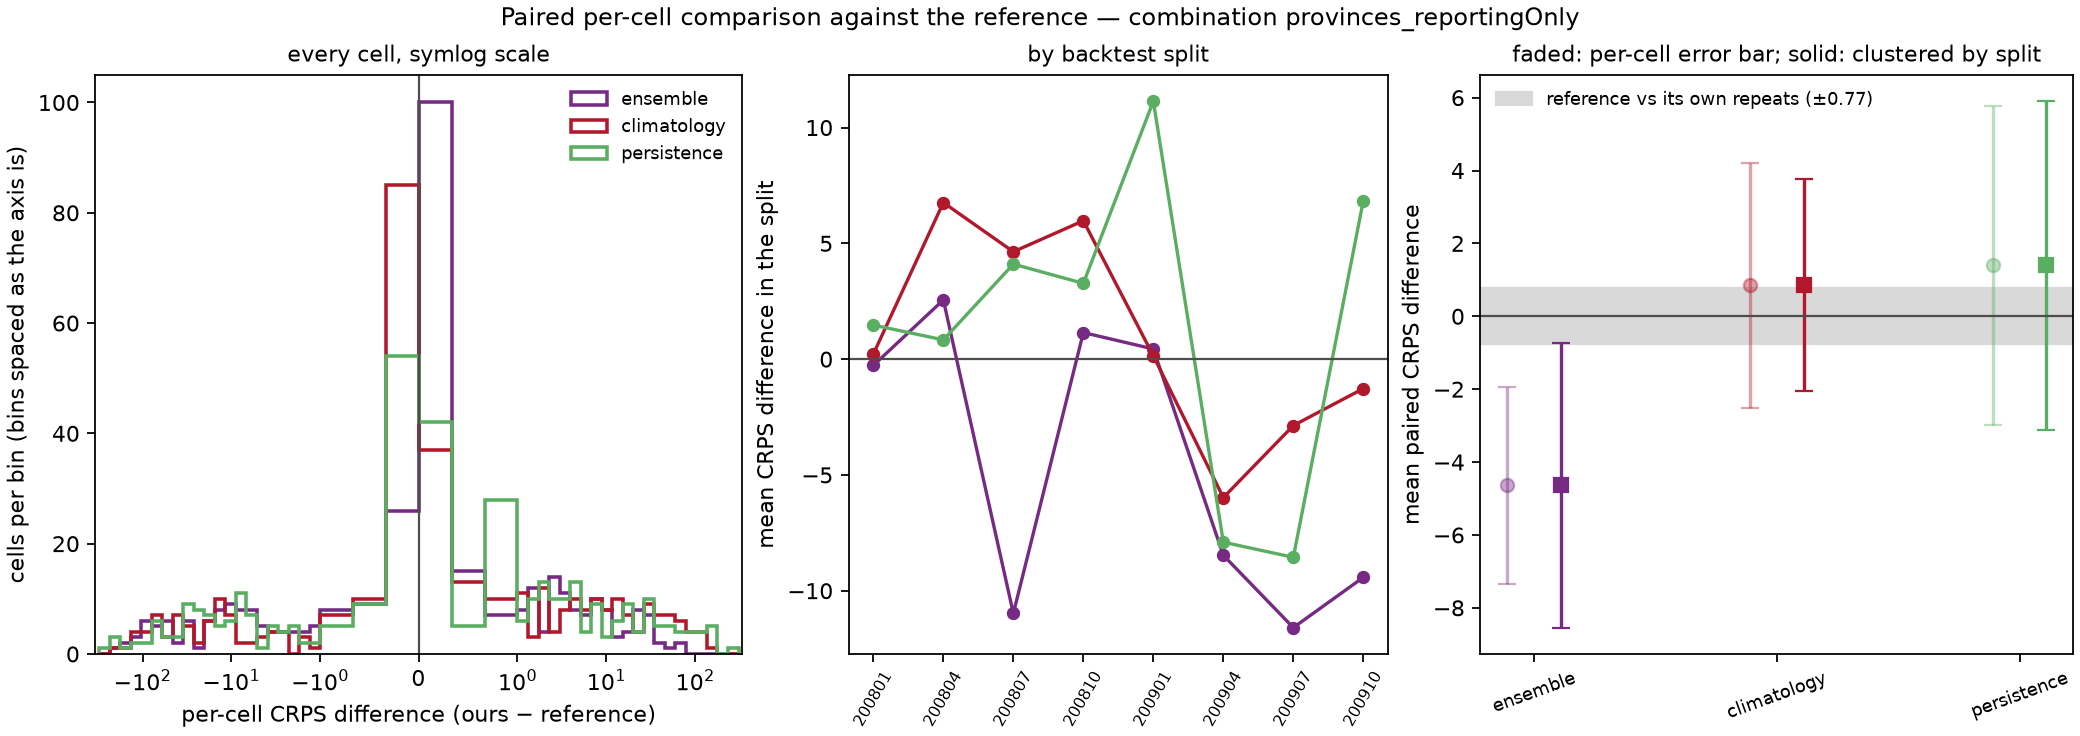

Values plotted in this chart, from the file beside it:
model, against, n_cells, mean_crps_model, mean_crps_against, mean_diff, skill_score, sd_diff_cell, se_cell_naive, se_cluster_location, se_cluster_split, mean_diff_by_split, se_split_level, cells_model_better, cells_model_worse, cells_tied, splits_model_better, n_splits, win_rate_cells
ensemble, reference, 371, 18.84, 23.49, -4.642, 0.1977, 26.51, 1.376, 2.798, 1.991, -4.574, 2.139, 140, 231, 0, 5, 8, 0.3774
climatology, reference, 371, 24.34, 23.49, 0.8517, -0.03627, 33.01, 1.714, 3.53, 1.484, 0.9529, 1.588, 178, 193, 0, 3, 8, 0.4798
persistence, reference, 371, 24.88, 23.49, 1.394, -0.05936, 42.91, 2.228, 3.962, 2.3, 1.4, 2.395, 161, 210, 0, 2, 8, 0.434
